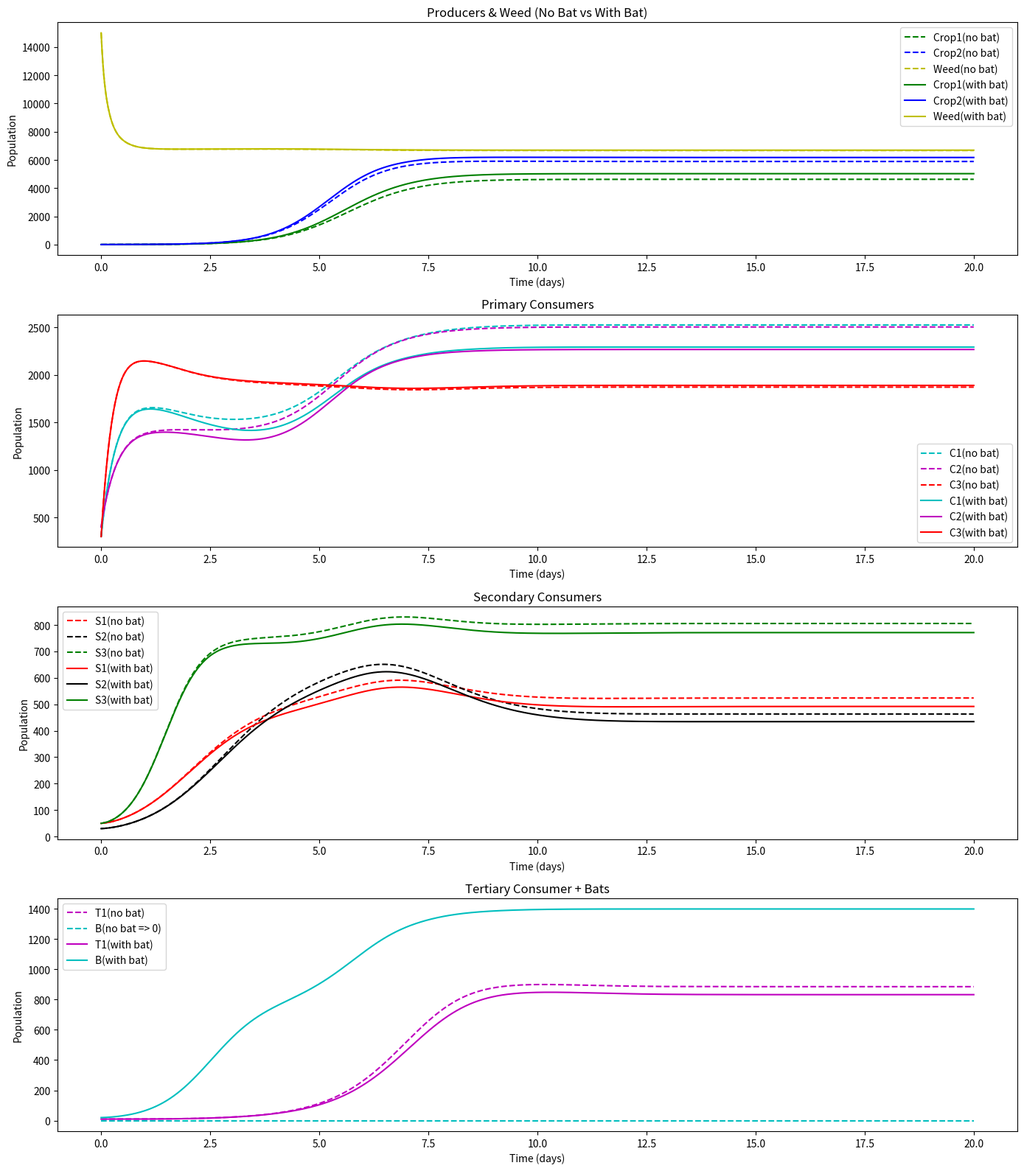

Generate this figure with matplotlib:
import numpy as np
import matplotlib.pyplot as plt
from scipy.integrate import solve_ivp

# ==============================
# 1. 参数设置：蝙蝠只捕食C1, C2
# ==============================
# (同你之前的参数，去掉除草剂/杀虫剂)

# ---------- 作物1, 作物2 ----------
r_P1 = 2
K_P1 = 10000
alpha_P1_C1 = 0.0002
alpha_P1_C2 = 0.00015
alpha_P1_C3 = 0.0001
alpha_P1_W  = 0.000001

r_P2 = 2
K_P2 = 10000
alpha_P2_C1 = 0.0001
alpha_P2_C2 = 0.00015
alpha_P2_C3 = 0.0001
alpha_P2_W  = 0.000001

# ---------- 杂草 W ----------
r_W = 4
K_W = 7000
alpha_W_C1 = 0.00005
alpha_W_C2 = 0.00001
alpha_W_C3 = 0.00002
alpha_W_P1 = 0.00001
alpha_W_P2 = 0.00001

# ---------- 初级消费者 (C1, C2, C3) ----------
r_C1 = 0.9
K_C1 = 800
beta_P1_C1 = 0.5
beta_P2_C1 = 0.4
beta_W_C1  = 0.3
delta_C1 = 0.1

r_C2 = 1.0
K_C2 = 800
beta_P1_C2 = 0.4
beta_P2_C2 = 0.5
beta_W_C2  = 0.2
delta_C2 = 0.12

r_C3 = 0.8
K_C3 = 800
beta_P1_C3 = 0.0
beta_P2_C3 = 0.0
beta_W_C3  = 0.5
delta_C3 = 0.11

# ---------- 次级消费者 (S1, S2, S3) ----------
r_S1 = 0.2
K_S1 = 100
eta_C1_S1 = 0.0002
eta_C2_S1 = 0.0002
eta_C3_S1 = 0.0002
mu_S1 = 0.09

r_S2 = 0.2
K_S2 = 120
eta_C1_S2 = 0.0002
eta_C2_S2 = 0.0002
eta_C3_S2 = 0.0002
mu_S2 = 0.10

r_S3 = 0.25
K_S3 = 100
mu_S3 = 0.08
eta_C1_S3 = 0.0005
eta_C2_S3 = 0.0000
eta_C3_S3 = 0.0005

# ---------- 三级消费者 T1 ----------
r_T1 = 0.05
K_T1 = 50
mu_T1 = 0.12
eta_S1_T1 = 0.0005
eta_S2_T1 = 0.0008
eta_S3_T1 = 0.0004

# ---------- 蝙蝠 B (只吃C1, C2) ----------
r_B  = 0.1
K_B  = 60
mu_B = 0.05
eta_C1_B = 0.0005  # 捕食C1效率
eta_C2_B = 0.0005  # 捕食C2效率
# C3不在蝙蝠的捕食列表 => 不捕食C3

# =========================
# 2. 模型函数 (11个物种)
# =========================
def model_bats_eat_C1C2(t, y):
    """
    y = [P1, P2, W,  C1, C2, C3,  S1, S2, S3,  T1, B]
    """
    P1, P2, W, C1, C2, C3, S1, S2, S3, T1, B = y

    # ---------- 生产者1,2, 杂草 ----------
    dP1dt = (r_P1*P1*(1 - P1/K_P1)
             - alpha_P1_C1*P1*C1
             - alpha_P1_C2*P1*C2
             - alpha_P1_C3*P1*C3
             - alpha_P1_W *P1*W)

    dP2dt = (r_P2*P2*(1 - P2/K_P2)
             - alpha_P2_C1*P2*C1
             - alpha_P2_C2*P2*C2
             - alpha_P2_C3*P2*C3
             - alpha_P2_W *P2*W)

    dWdt = (r_W*W*(1 - W/K_W)
            - alpha_W_C1*W*C1
            - alpha_W_C2*W*C2
            - alpha_W_C3*W*C3)

    # ---------- 初级消费者 C1, C2, C3 ----------
    dC1dt = (r_C1*C1*(1 - C1/K_C1)
             + beta_P1_C1*P1 + beta_P2_C1*P2 + beta_W_C1*W
             - delta_C1*C1
             # 被S1, S2, S3捕食
             - eta_C1_S1*C1*S1
             - eta_C1_S2*C1*S2
             - eta_C1_S3*C1*S3
             # 被蝙蝠捕食
             - eta_C1_B*C1*B)

    dC2dt = (r_C2*C2*(1 - C2/K_C2)
             + beta_P1_C2*P1 + beta_P2_C2*P2 + beta_W_C2*W
             - delta_C2*C2
             - eta_C2_S1*C2*S1
             - eta_C2_S2*C2*S2
             - eta_C2_S3*C2*S3
             # 被蝙蝠捕食
             - eta_C2_B*C2*B)

    dC3dt = (r_C3*C3*(1 - C3/K_C3)
             + beta_P1_C3*P1 + beta_P2_C3*P2 + beta_W_C3*W
             - delta_C3*C3
             - eta_C3_S1*C3*S1
             - eta_C3_S2*C3*S2
             - eta_C3_S3*C3*S3
             # 不被蝙蝠捕食
            )

    # ---------- 次级消费者 S1, S2, S3 ----------
    dS1dt = (r_S1*S1*(1 - S1/K_S1)
             + eta_C1_S1*C1*S1
             + eta_C2_S1*C2*S1
             + eta_C3_S1*C3*S1
             - mu_S1*S1
             - eta_S1_T1*S1*T1)

    dS2dt = (r_S2*S2*(1 - S2/K_S2)
             + eta_C1_S2*C1*S2
             + eta_C2_S2*C2*S2
             + eta_C3_S2*C3*S2
             - mu_S2*S2
             - eta_S2_T1*S2*T1)

    dS3dt = (r_S3*S3*(1 - S3/K_S3)
             + eta_C1_S3*C1*S3
             + eta_C3_S3*C3*S3
             - mu_S3*S3
             - eta_S3_T1*S3*T1)

    # ---------- 三级消费者 T1 ----------
    dT1dt = (r_T1*T1*(1 - T1/K_T1)
             + eta_S1_T1*S1*T1
             + eta_S2_T1*S2*T1
             + eta_S3_T1*S3*T1
             - mu_T1*T1)

    # ---------- 蝙蝠 B (吃C1,C2) ----------
    dBdt = (r_B*B*(1 - B/K_B)
            + eta_C1_B*C1*B
            + eta_C2_B*C2*B
            - mu_B*B)

    return [dP1dt, dP2dt, dWdt,
            dC1dt, dC2dt, dC3dt,
            dS1dt, dS2dt, dS3dt,
            dT1dt, dBdt]


# =========================================
# 3. 在主函数里做“无蝙蝠 vs 有蝙蝠”前后对比
# =========================================
def main():
    # 11维初始：[P1, P2, W, C1, C2, C3, S1, S2, S3, T1, B]
    # (1) 无蝙蝠：B=0
    y0_nobat = [3, 3, 15000, 300, 400, 300, 50, 30, 50, 10, 0]

    # (2) 有蝙蝠：给B一个大于0的初始值
    y0_withbat = y0_nobat.copy()
    y0_withbat[-1] = 20  # B=20

    t_span = (0, 20)
    t_eval = np.linspace(0, 20, 1000)

    # 求解(1) 无蝙蝠
    sol_nobat = solve_ivp(model_bats_eat_C1C2, t_span, y0_nobat, t_eval=t_eval, method='BDF')
    # 求解(2) 有蝙蝠
    sol_withbat = solve_ivp(model_bats_eat_C1C2, t_span, y0_withbat, t_eval=t_eval, method='BDF')

    # 拆分结果
    # 无蝙蝠
    P1_nb, P2_nb, W_nb, C1_nb, C2_nb, C3_nb, S1_nb, S2_nb, S3_nb, T1_nb, B_nb = sol_nobat.y
    # 有蝙蝠
    P1_wb, P2_wb, W_wb, C1_wb, C2_wb, C3_wb, S1_wb, S2_wb, S3_wb, T1_wb, B_wb = sol_withbat.y

    t_nb = sol_nobat.t
    t_wb = sol_withbat.t

    # ================
    # 4. 对比绘图
    # ================
    plt.figure(figsize=(14, 16))

    # (1) 作物+杂草
    ax1 = plt.subplot(4,1,1)
    ax1.plot(t_nb, P1_nb, 'g--', label="Crop1(no bat)")
    ax1.plot(t_nb, P2_nb, 'b--', label="Crop2(no bat)")
    ax1.plot(t_nb, W_nb,  'y--', label="Weed(no bat)")

    ax1.plot(t_wb, P1_wb, 'g-', label="Crop1(with bat)")
    ax1.plot(t_wb, P2_wb, 'b-', label="Crop2(with bat)")
    ax1.plot(t_wb, W_wb,  'y-', label="Weed(with bat)")

    ax1.set_title("Producers & Weed (No Bat vs With Bat)")
    ax1.set_xlabel("Time (days)")
    ax1.set_ylabel("Population")
    ax1.legend()

    # (2) 初级消费者
    ax2 = plt.subplot(4,1,2)
    ax2.plot(t_nb, C1_nb, 'c--', label="C1(no bat)")
    ax2.plot(t_nb, C2_nb, 'm--', label="C2(no bat)")
    ax2.plot(t_nb, C3_nb, 'r--', label="C3(no bat)")

    ax2.plot(t_wb, C1_wb, 'c-', label="C1(with bat)")
    ax2.plot(t_wb, C2_wb, 'm-', label="C2(with bat)")
    ax2.plot(t_wb, C3_wb, 'r-', label="C3(with bat)")

    ax2.set_title("Primary Consumers")
    ax2.set_xlabel("Time (days)")
    ax2.set_ylabel("Population")
    ax2.legend()

    # (3) 次级消费者
    ax3 = plt.subplot(4,1,3)
    ax3.plot(t_nb, S1_nb, 'r--', label="S1(no bat)")
    ax3.plot(t_nb, S2_nb, 'k--', label="S2(no bat)")
    ax3.plot(t_nb, S3_nb, 'g--', label="S3(no bat)")

    ax3.plot(t_wb, S1_wb, 'r-', label="S1(with bat)")
    ax3.plot(t_wb, S2_wb, 'k-', label="S2(with bat)")
    ax3.plot(t_wb, S3_wb, 'g-', label="S3(with bat)")

    ax3.set_title("Secondary Consumers")
    ax3.set_xlabel("Time (days)")
    ax3.set_ylabel("Population")
    ax3.legend()

    # (4) 三级消费者T1 & 蝙蝠B
    ax4 = plt.subplot(4,1,4)
    ax4.plot(t_nb, T1_nb, 'm--', label="T1(no bat)")
    ax4.plot(t_nb, B_nb,  'c--', label="B(no bat => 0)")

    ax4.plot(t_wb, T1_wb, 'm-', label="T1(with bat)")
    ax4.plot(t_wb, B_wb,  'c-', label="B(with bat)")

    ax4.set_title("Tertiary Consumer + Bats")
    ax4.set_xlabel("Time (days)")
    ax4.set_ylabel("Population")
    ax4.legend()

    plt.tight_layout()
    plt.show()

    # ====== 额外：可打印最终产量比较 ======
    P1_final_nb = P1_nb[-1]
    P2_final_nb = P2_nb[-1]
    P1_final_wb = P1_wb[-1]
    P2_final_wb = P2_wb[-1]

    print("====== Final Crop Yields at t=100 ======")
    print(f"No Bat : P1={P1_final_nb:.2f}, P2={P2_final_nb:.2f},  sum={P1_final_nb + P2_final_nb:.2f}")
    print(f"WithBat: P1={P1_final_wb:.2f}, P2={P2_final_wb:.2f}, sum={P1_final_wb + P2_final_wb:.2f}")


if __name__ == "__main__":
    main()
